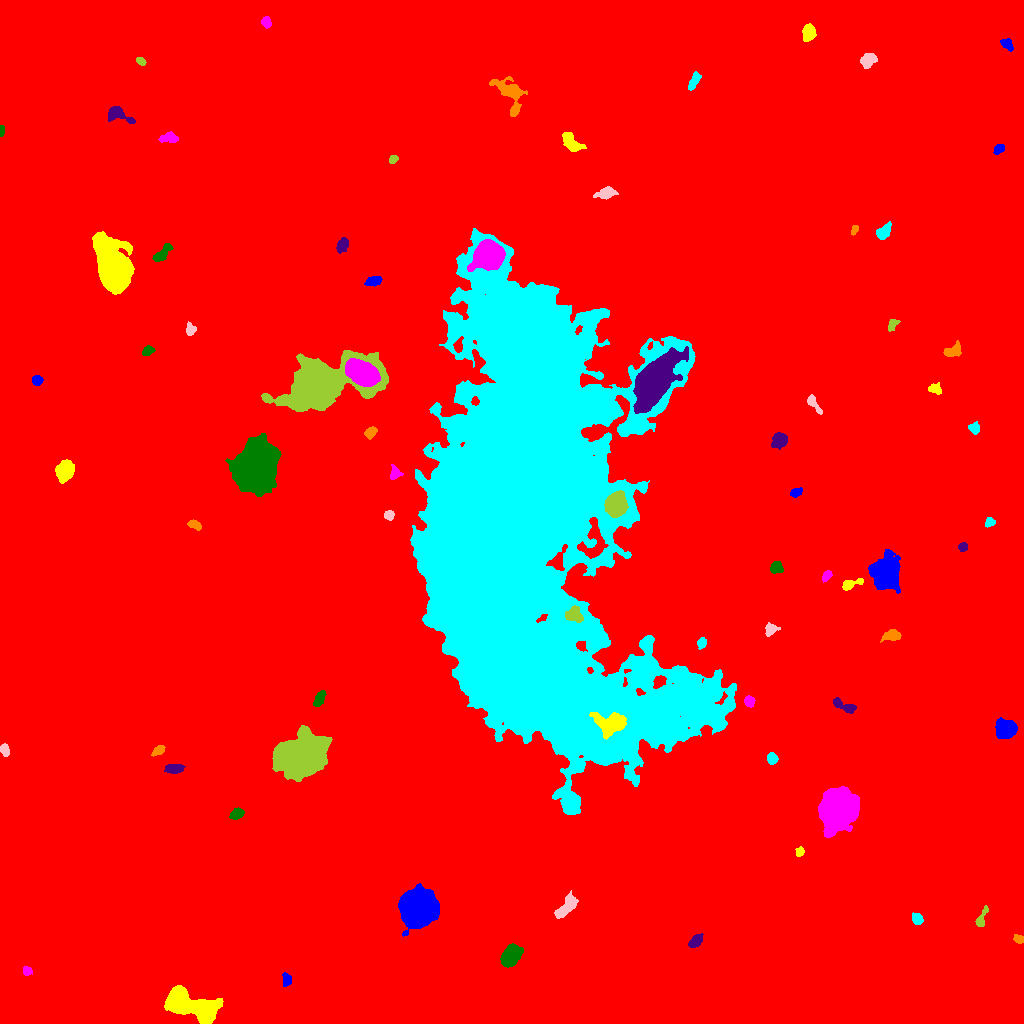

The file beside this chart, header and first rows:
ID, X, Y, A, B, theta, total_flux, mu_max, mu_median, mu_mean, R_fwhm, R_e, R10, R90, x_start, x_end, y_start, y_end, area, greylevel
0, 517.5, 510.7, 296.5, 289.2, -0.631, 2176572, 34.0, 2.0, 2.372, 5.232, 229.4, 84.49, 386.8, 0, 1023, 0, 1023, 917702, 2.372
1, 286.7, 44.12, 3.44, 2.298, -1.372, 282.0, 5.0, 3.0, 2.496, 4.297, 3.523, 1.382, 5.232, 282, 291, 37, 51, 113, 10.5
2, 188, 19.63, 14.88, 5.75, -0.348, 13454, 34.0, 9.0, 11.16, 8.938, 9.739, 3.613, 16.3, 164, 223, 0, 38, 1206, 18.16
3, 27.45, 52.62, 2.371, 1.945, -0.7893, 298.0, 8.0, 3.0, 3.634, 3.568, 2.706, 1.128, 4.26, 23, 32, 48, 57, 82, 11.63
4, 510.8, 67.65, 5.711, 3.786, 0.8674, 1851, 11.0, 5.0, 4.734, 7.159, 6.024, 2.459, 9.339, 500, 523, 56, 80, 391, 13.73
5, 695.9, 82.68, 3.853, 2.266, 0.7518, 450.0, 7.0, 3.0, 2.866, 3.827, 3.7, 1.493, 5.944, 688, 703, 76, 90, 157, 10.87
6, 1019, 84.1, 2.477, 1.855, -0.2324, 281.0, 7.0, 3.0, 3.306, 3.568, 2.706, 1.128, 4.222, 1013, 1023, 80, 89, 85, 11.31
7, 916.5, 104.5, 2.949, 2.162, -0.8369, 431.0, 10.0, 3.0, 3.592, 3.523, 3.141, 1.128, 5.14, 912, 923, 99, 111, 120, 11.59
8, 566.6, 116.9, 7.337, 3.058, 0.8603, 1160, 7.0, 4.0, 3.754, 7.313, 5.809, 2.326, 8.813, 554, 578, 105, 133, 309, 10.75
9, 981.2, 104.1, 5.603, 1.983, 1.192, 324.0, 6.0, 2.0, 2.298, 3.949, 3.385, 1.262, 5.781, 975, 988, 97, 118, 141, 10.3
10, 155.4, 133.3, 4.937, 2.263, -0.4851, 398.0, 6.0, 2.0, 2.843, 4.618, 3.478, 1.382, 5.585, 149, 170, 126, 140, 140, 10.84
11, 418.3, 115.1, 7.632, 7.39, 0.9538, 54896, 146.0, 26.0, 38.69, 9.271, 9.236, 3.568, 15.85, 398, 439, 87, 140, 1419, 45.69
12, 799.7, 171.7, 2.401, 1.95, 1.151, 345.0, 9.0, 4.0, 4.481, 3.385, 2.764, 1.128, 4.334, 795, 804, 167, 177, 77, 11.48
13, 836.5, 214.3, 8.221, 7.16, 1.337, 40540, 115.0, 14.0, 25.94, 8.686, 8.974, 3.478, 16.46, 818, 859, 186, 237, 1563, 32.94
14, 236.7, 209.3, 3.21, 2.4, 0.6203, 578.0, 11.0, 4.0, 4.129, 3.478, 3.523, 1.262, 5.499, 229, 244, 204, 216, 140, 12.13
15, 174.7, 254.8, 4.48, 2.231, 0.06545, 523.0, 7.0, 3.0, 3.058, 4.82, 4.068, 1.596, 6.283, 164, 185, 250, 259, 171, 11.06
16, 158.9, 273.2, 3.123, 2.001, 0.5684, 472.0, 9.0, 4.0, 4.214, 4.107, 3.141, 1.262, 5.015, 151, 165, 267, 278, 112, 12.21
17, 771.9, 264.7, 2.701, 2.378, -1.427, 311.0, 6.0, 3.0, 2.704, 4.37, 3.241, 1.262, 5.046, 767, 778, 259, 271, 115, 10.7
18, 4.663, 273.5, 3.02, 2.061, -1.197, 279.0, 5.0, 3.0, 2.632, 4.146, 3.192, 1.262, 4.951, 0, 9, 267, 280, 106, 10.63
19, 300.6, 267.2, 11.8, 8.087, 0.1256, 62347, 112.0, 19.0, 29.2, 11.48, 11.67, 4.442, 19.96, 272, 332, 242, 298, 2135, 35.2
20, 976.4, 277.4, 8.957, 2.884, -0.7705, 638.0, 6.0, 2.0, 2.372, 5.809, 5.015, 1.871, 7.939, 962, 986, 264, 294, 269, 10.37
21, 1005, 294.7, 4.771, 4.336, -0.4053, 3347, 20.0, 8.0, 8.716, 6.979, 5.781, 2.326, 9.305, 995, 1017, 285, 306, 384, 15.72
22, 612.9, 300.3, 7.612, 5.139, -0.001966, 2687, 16.0, 3.0, 4.756, 6.408, 6.129, 2.394, 10.84, 589, 626, 284, 311, 565, 47.76
23, 749, 322.4, 2.618, 2.331, -1.07, 428.0, 8.0, 4.0, 3.963, 4.184, 3.141, 1.262, 5.015, 744, 755, 316, 328, 108, 13.96
24, 319.5, 324.7, 3.944, 2.058, 1.116, 517.0, 10.0, 3.0, 3.424, 4.068, 3.613, 1.262, 5.754, 313, 326, 317, 333, 151, 11.42
25, 845, 317.1, 6.876, 2.277, -0.4565, 638.0, 8.0, 3.0, 3.239, 5.078, 4.184, 1.596, 6.676, 833, 856, 310, 326, 197, 11.24
26, 892.5, 387.8, 3.942, 2.412, 0.142, 576.0, 8.0, 3.0, 3.2, 5.015, 3.827, 1.493, 6.077, 880, 901, 381, 394, 180, 14.2
27, 701.4, 380.4, 2.623, 1.989, 1.238, 255.0, 6.0, 2.0, 2.684, 3.827, 2.877, 1.128, 4.549, 697, 706, 374, 386, 95, 10.68
28, 770.4, 394.3, 3.061, 2.741, 0.8081, 395.0, 7.0, 3.0, 2.926, 3.868, 3.432, 1.262, 5.47, 765, 780, 387, 401, 135, 10.93
29, 573.9, 408.1, 4.209, 3.234, -0.2352, 555.0, 6.0, 3.0, 2.456, 6.077, 4.406, 1.784, 6.794, 565, 583, 401, 418, 226, 26.46
30, 616.9, 415.9, 8.057, 3.952, 0.0225, 1125, 8.0, 4.0, 3.853, 7.247, 5.754, 2.185, 8.63, 603, 632, 405, 423, 292, 13.85
31, 885.3, 450.7, 7.22, 6.195, 1.459, 18460, 63.0, 13.0, 19.29, 8.444, 7.999, 3.09, 13.82, 868, 900, 430, 474, 957, 25.29
32, 850.2, 439.3, 5.718, 2.043, 0.3239, 506.0, 7.0, 3.0, 3.182, 4.297, 3.7, 1.493, 6.024, 842, 863, 433, 445, 159, 11.18
33, 826.9, 447.9, 2.946, 1.815, 0.8437, 270.0, 7.0, 3.0, 2.935, 3.241, 2.877, 1.128, 4.583, 822, 832, 441, 453, 92, 10.93
34, 776.3, 455.8, 3.342, 2.714, -0.1145, 288.0, 5.0, 2.0, 2.028, 3.989, 3.7, 1.382, 5.971, 770, 783, 450, 462, 142, 10.03
35, 962.6, 476.3, 2.232, 2.043, 0.6545, 246.0, 6.0, 3.0, 3.037, 3.742, 2.706, 1.128, 4.297, 958, 967, 472, 481, 81, 11.04
36, 194.6, 498.7, 3.325, 1.97, -0.4315, 356.0, 6.0, 3.0, 3.179, 4.72, 3.29, 1.262, 5.078, 187, 201, 493, 504, 112, 11.18
37, 989.6, 501.1, 2.557, 1.947, 0.4666, 202.0, 4.0, 2.0, 2.322, 4.297, 2.821, 1.262, 4.297, 985, 995, 496, 506, 87, 12.32
38, 389.1, 508.2, 2.381, 2.198, -0.1392, 318.0, 7.0, 3.0, 3.419, 3.742, 2.932, 1.128, 4.618, 384, 394, 503, 513, 93, 11.42
39, 616.1, 519.5, 5.256, 4.403, 1.25, 7202, 40.0, 13.0, 14.7, 7.114, 6.129, 2.459, 9.934, 604, 628, 506, 533, 490, 44.7
40, 877.7, 516.1, 3.173, 2.447, 1.109, 482.0, 8.0, 3.0, 3.347, 4.514, 3.523, 1.382, 5.642, 871, 883, 509, 523, 144, 11.35
41, 795.9, 530.8, 2.98, 2.002, 0.5049, 319.0, 6.0, 3.0, 3.158, 4.442, 3.141, 1.262, 4.82, 790, 802, 526, 536, 101, 11.16
42, 64.79, 553, 4.584, 3.625, 1.157, 2980, 22.0, 8.0, 8.588, 6.383, 5.202, 2.111, 8.349, 55, 74, 540, 564, 347, 16.59
43, 394.8, 549.8, 3.178, 2.729, 1.171, 308.0, 5.0, 2.0, 2.444, 4.26, 3.432, 1.382, 5.412, 390, 403, 544, 559, 126, 12.44
44, 255.7, 555.3, 9.39, 8.149, 1.297, 75348, 155.0, 17.5, 33.97, 10.2, 10.33, 3.989, 18.72, 225, 281, 527, 590, 2218, 41.97
45, 778.9, 582.8, 3.683, 2.999, 0.7371, 965.0, 10.0, 3.5, 4.308, 5.441, 4.184, 1.693, 6.817, 771, 787, 574, 591, 224, 13.31
46, 370.1, 590.6, 3.109, 2.329, 0.6837, 482.0, 9.0, 4.0, 3.951, 3.785, 3.432, 1.262, 5.382, 364, 377, 584, 597, 122, 12.95
47, 974.3, 594.7, 2.596, 1.961, -0.708, 262.0, 6.0, 2.0, 2.319, 3.868, 2.821, 1.128, 4.478, 968, 979, 589, 602, 113, 11.32
48, 813.7, 619.6, 5.895, 2.043, -0.9437, 490.0, 7.0, 3.0, 3.403, 4.406, 4.029, 1.493, 6.05, 807, 822, 609, 629, 144, 10.4
49, 320.5, 639.3, 19.7, 10.08, 0.2518, 82814, 108.0, 13.0, 23.98, 12.65, 12.58, 5.078, 25.38, 261, 388, 612, 673, 3454, 33.98
50, 244.5, 639.5, 6.038, 4.682, 0.6634, 3686, 21.0, 7.0, 7.663, 6.383, 6.408, 2.459, 10.25, 225, 255, 629, 655, 481, 15.66
51, 36.86, 643.2, 2.511, 2.303, 0.06935, 249.0, 5.0, 2.0, 2.417, 3.827, 3.09, 1.128, 4.82, 32, 43, 638, 648, 103, 12.42
52, 934.6, 634.4, 3.398, 2.235, -0.1507, 296.0, 5.0, 2.0, 2.446, 4.184, 3.29, 1.262, 5.171, 928, 941, 629, 641, 121, 10.45
53, 361, 650.9, 7.846, 4.775, -0.5134, 12440, 41.0, 15.0, 16.65, 9.441, 7.919, 3.192, 12.48, 345, 380, 637, 665, 747, 47.65
54, 147.5, 672.8, 2.81, 2.171, 0.5128, 339.0, 7.0, 3.0, 3.229, 3.656, 3.09, 1.128, 4.918, 142, 155, 668, 678, 105, 11.23
55, 655.1, 643, 14, 6.309, 0.9891, 32037, 55.0, 12.0, 17.03, 11.66, 11.27, 4.478, 19.39, 633, 688, 610, 677, 1881, 34.03
56, 952.6, 672.4, 4.807, 2.832, 0.3919, 408.0, 5.0, 2.0, 2.194, 5.171, 4.37, 1.693, 6.58, 943, 961, 667, 683, 186, 10.19
57, 524.7, 497, 112.4, 50.25, -1.471, 2008527, 172.0, 17.0, 23.74, 25.23, 73.55, 24.29, 132.2, 410, 736, 209, 795, 84616, 29.74
58, 190.5, 693.2, 2.67, 2.115, -1.526, 324.0, 8.0, 3.0, 2.972, 3.385, 2.877, 1.128, 4.72, 186, 196, 688, 702, 109, 11.97
59, 892.7, 699.2, 3.444, 1.963, 0.8675, 210.0, 4.0, 2.0, 2.019, 4.442, 3.141, 1.262, 4.886, 888, 900, 692, 704, 104, 10.02
... 24 more rows
